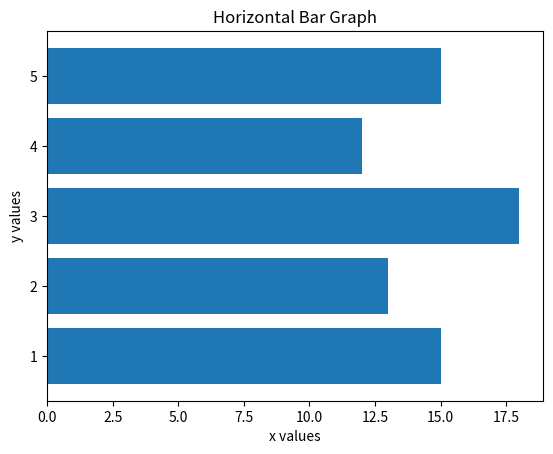

Recreate this plot in Python.
# HORIZONTAL BAR CHART
import matplotlib.pyplot as plt

x = [1,2,3,4,5]
y = [15, 13, 18, 12, 15]

plt.barh(x, y)
plt.xlabel("x values")
plt.ylabel("y values")

plt.title("Horizontal Bar Graph")
plt.show()
